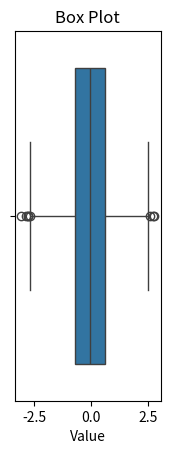

Here is the Python script that generated this plot:
import pandas as pd
import numpy as np
import seaborn as sns
import matplotlib.pyplot as plt

# Create a simple dataset
np.random.seed(0)
data = pd.DataFrame({
    'value': np.random.normal(loc=0, scale=1, size=1000)  # Normally distributed data
})

# Box Plot
plt.subplot(1, 3, 2)
sns.boxplot(x=data['value'])
plt.title('Box Plot')
plt.xlabel('Value')
plt.show()